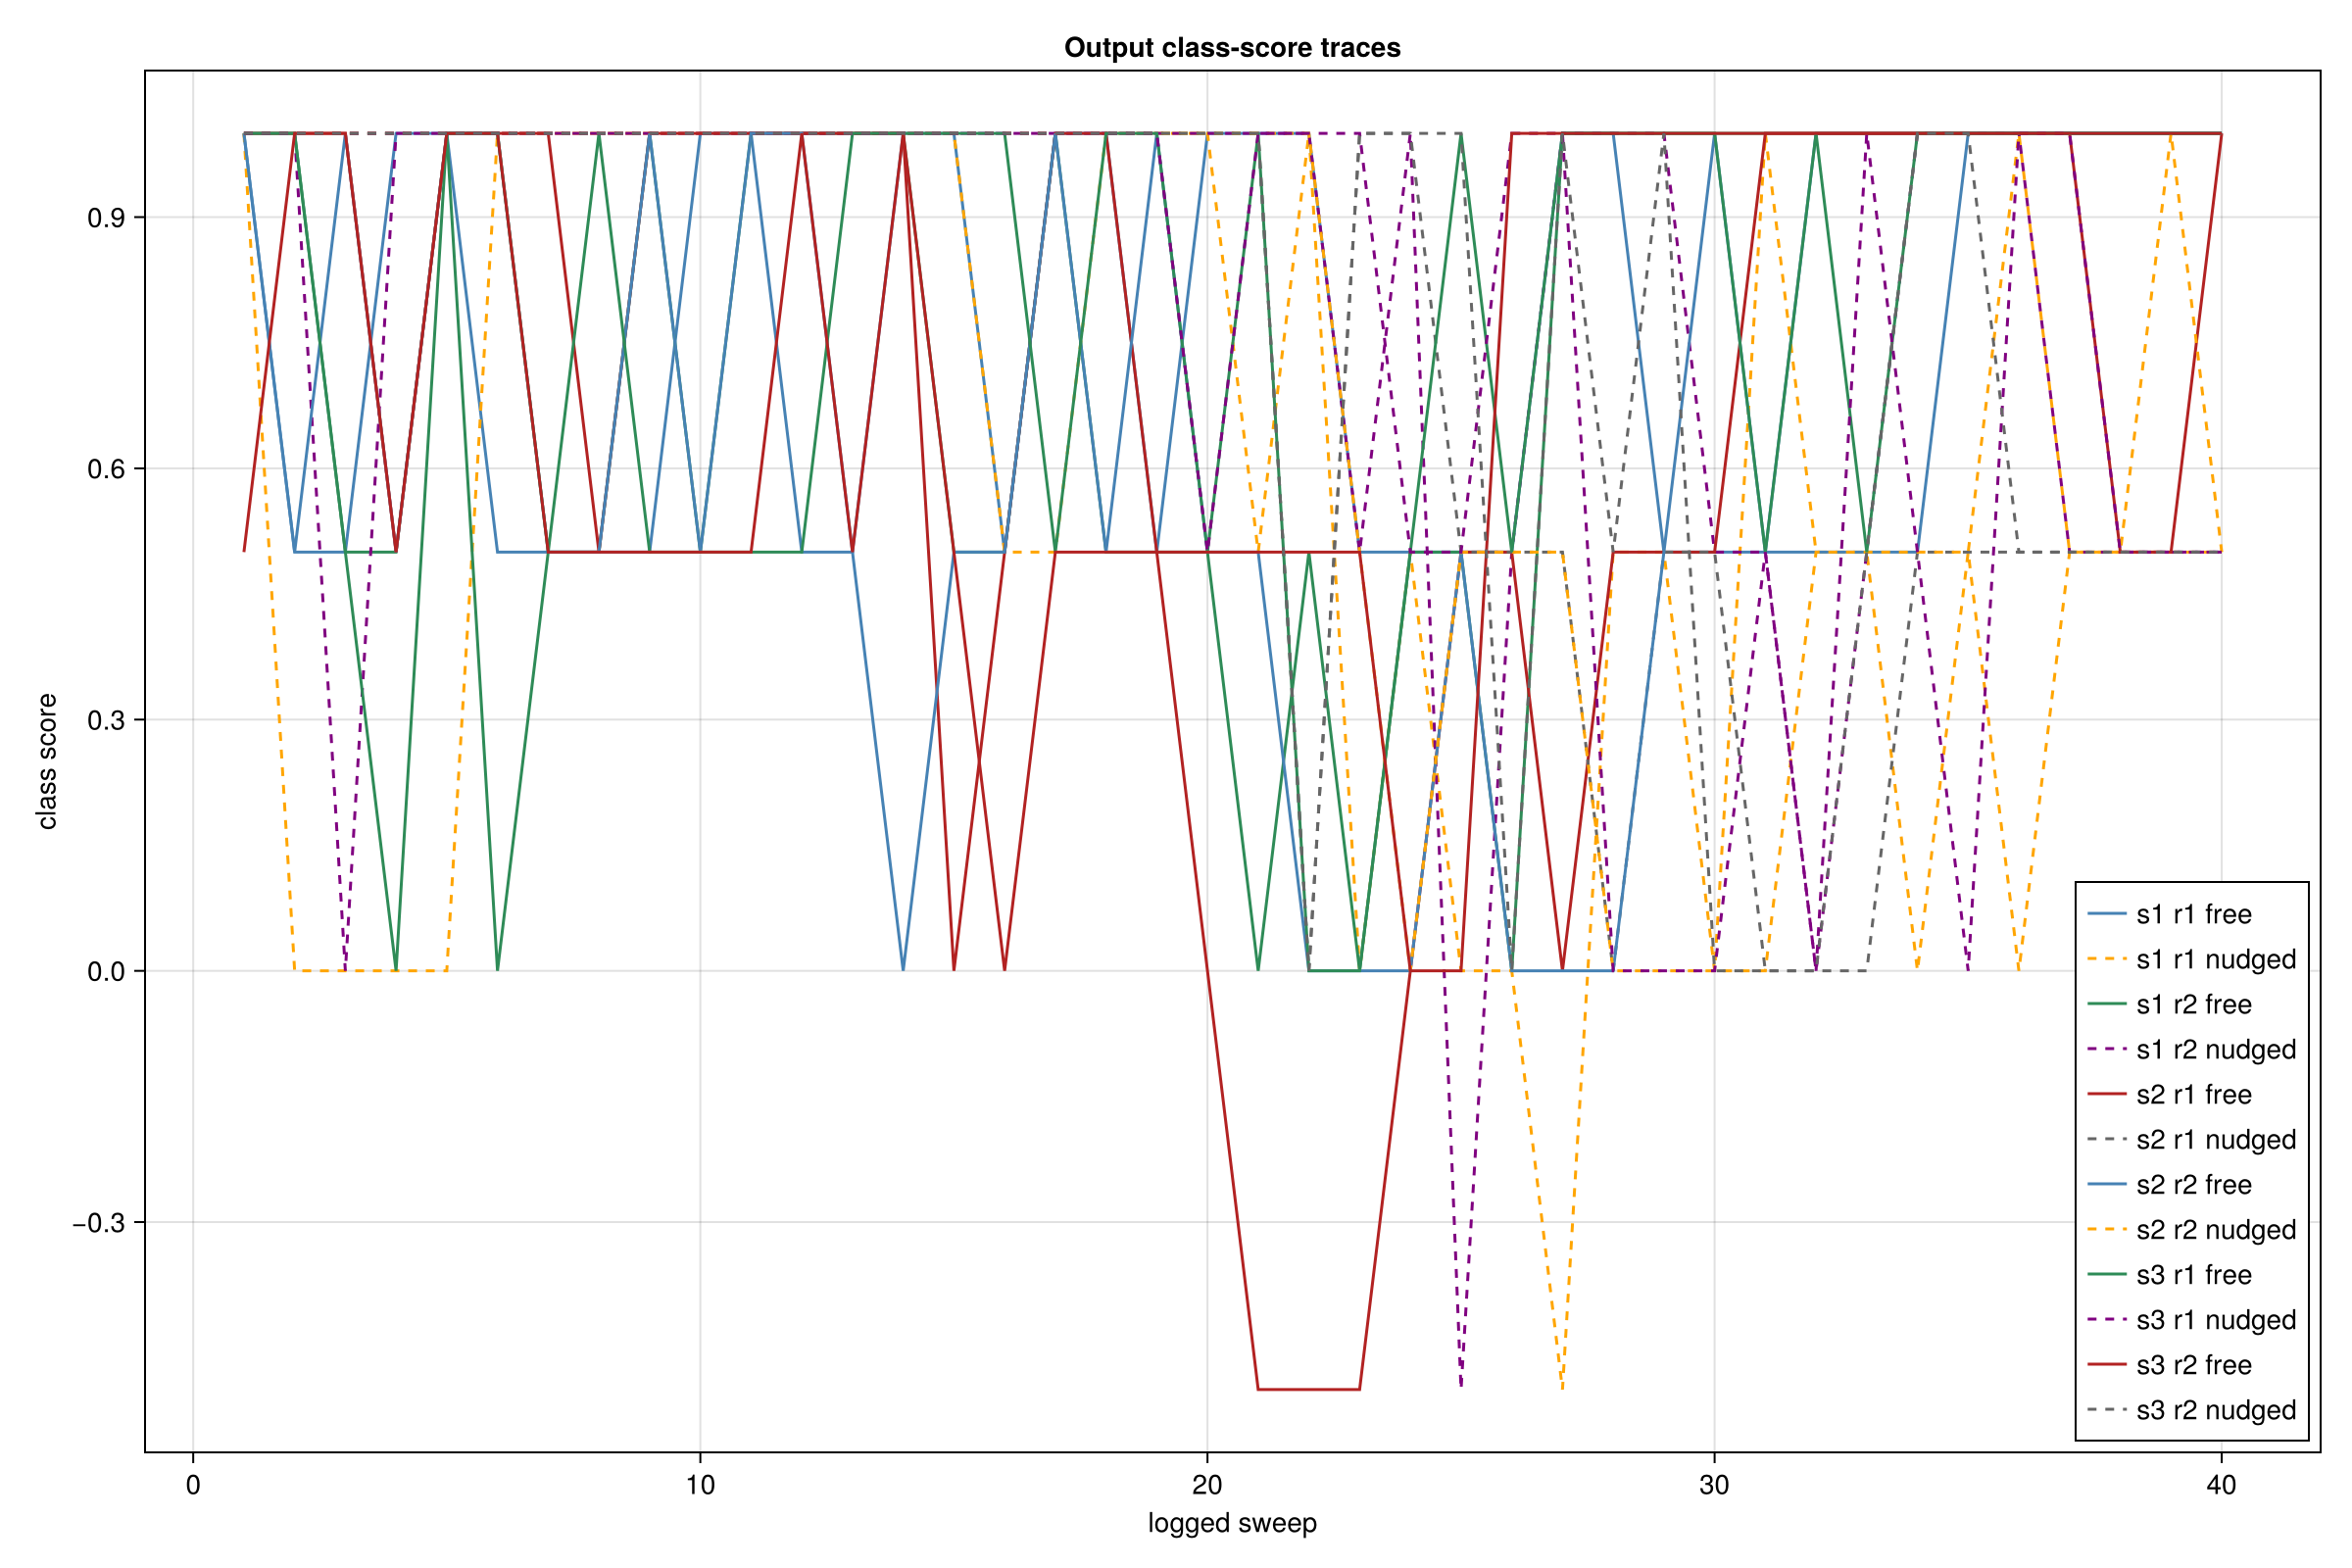

Recreate this plot in Julia.
include(joinpath(@__DIR__, "low_beta_diagnostic_common.jl"))

mutable struct MNISTOutputTraceStore{R}
    rows::R
end

MNISTOutputTraceStore() = MNISTOutputTraceStore(NamedTuple[])

"""
    MNISTOutputTraceLogger(store, output_idxs, output_replicas, sample_idx, repeat_idx, phase)

ProcessAlgorithm-style logger that records class scores from the current graph
state whenever it is scheduled by the diagnostic loop.
"""
struct MNISTOutputTraceLogger{Store,Idxs,Phase} <: StatefulAlgorithms.ProcessAlgorithm
    store::Store
    output_idxs::Idxs
    output_replicas::Int
    sample_idx::Int
    repeat_idx::Int
    phase::Phase
end

StatefulAlgorithms.init(::MNISTOutputTraceLogger, context) = (; sweep = 0)

function StatefulAlgorithms.step!(logger::MNISTOutputTraceLogger, context)
    sweep = context.sweep + 1
    output = @view II.state(context.model)[logger.output_idxs]
    scores = class_scores(output, logger.output_replicas)
    push!(
        logger.store.rows,
        (;
            sample_idx = logger.sample_idx,
            repeat_idx = logger.repeat_idx,
            phase = String(logger.phase),
            sweep,
            pred = argmax(scores) - 1,
            score0 = scores[1],
            score1 = scores[2],
            score2 = scores[3],
            score3 = scores[4],
            score4 = scores[5],
            score5 = scores[6],
            score6 = scores[7],
            score7 = scores[8],
            score8 = scores[9],
            score9 = scores[10],
        ),
    )
    return (; sweep)
end

Base.@kwdef struct LowBetaTraceConfig{S<:AbstractString}
    checkpoint::S = get(ENV, "ISING_MNIST_LOW_BETA_CHECKPOINT", LOW_BETA_DEFAULT_CHECKPOINT)
    outdir::S = get(ENV, "ISING_MNIST_LOW_BETA_OUTDIR", @__DIR__)
    samples::Vector{Int} = lowbeta_parse_ints(get(ENV, "ISING_MNIST_LOW_BETA_TRACE_SAMPLES", "1,2,3"))
    repeats::Int = parse(Int, get(ENV, "ISING_MNIST_LOW_BETA_TRACE_REPEATS", "2"))
    burnin_sweeps::Int = parse(Int, get(ENV, "ISING_MNIST_LOW_BETA_TRACE_BURNIN_SWEEPS", "80"))
    nudge_sweeps::Int = parse(Int, get(ENV, "ISING_MNIST_LOW_BETA_TRACE_NUDGE_SWEEPS", "80"))
    beta::PMNIST_FT = parse(PMNIST_FT, get(ENV, "ISING_MNIST_LOW_BETA_TRACE_BETA", "0.1"))
    log_every_sweeps::Int = parse(Int, get(ENV, "ISING_MNIST_LOW_BETA_TRACE_EVERY_SWEEPS", "1"))
    seed::Int = parse(Int, get(ENV, "ISING_MNIST_LOW_BETA_TRACE_SEED", "812377"))
end

"""Run manual Metropolis sweeps and call a ProcessAlgorithm trace logger."""
function lowbeta_run_logged_sweeps!(
    ctx::C,
    model::M,
    logger::L,
    logger_context,
    sweeps::I,
    log_every_sweeps::J,
    start_T::Real,
    stop_T::Real,
) where {C,M<:LocalMNISTModel,L<:MNISTOutputTraceLogger,I<:Integer,J<:Integer}
    nstates = length(II.sampling_indices(model.graph))
    log_interval = max(1, Int(log_every_sweeps))
    total_steps = max(1, Int(sweeps) * nstates)
    nsegments = min(64, total_steps)
    logged_sweeps = 0
    @inbounds for segment_idx in 1:nsegments
        progress = nsegments == 1 ? 1f0 : PMNIST_FT(segment_idx - 1) / PMNIST_FT(nsegments - 1)
        T = PMNIST_FT(start_T) * (PMNIST_FT(stop_T) / PMNIST_FT(start_T))^progress
        segment_ctx = (; ctx..., T)
        first_step = fld((segment_idx - 1) * total_steps, nsegments) + 1
        last_step = fld(segment_idx * total_steps, nsegments)
        for step_idx in first_step:last_step
            lowbeta_step_metropolis!(segment_ctx)
            current_sweep = fld(step_idx, nstates)
            if current_sweep > logged_sweeps && current_sweep % log_interval == 0
                logged_sweeps = current_sweep
                logger_context = merge(logger_context, StatefulAlgorithms.step!(logger, logger_context))
            end
        end
    end
    return (; ctx, logger_context)
end

"""Log free and low-beta nudged output trajectories for a few samples."""
function run_low_beta_output_trace_logger(; config::C = LowBetaTraceConfig()) where {C<:LowBetaTraceConfig}
    mkpath(config.outdir)
    diag_config = LowBetaDiagnosticConfig(checkpoint = config.checkpoint, outdir = config.outdir, per_class = 1)
    loaded = lowbeta_checkpoint_model(diag_config)
    model = loaded.model
    base_bias = loaded.base_bias
    sample_buffer = loaded.sample_buffer
    xtest, ytest = balanced_mnist(:test, 1, model.config)
    store = MNISTOutputTraceStore()
    rng = Random.MersenneTwister(config.seed)

    for sample_idx in config.samples
        sample_idx in axes(xtest, 2) || continue
        x = @view xtest[:, sample_idx]
        y = @view ytest[:, sample_idx]
        for repeat_idx in 1:config.repeats
            repeat_rng = Random.MersenneTwister(rand(rng, UInt))
            lowbeta_randomize_active!(model, repeat_rng)
            install_sample_bias!(model, x, base_bias, sample_buffer)
            ctx = lowbeta_metropolis_context(model, repeat_rng, model.config.hot_temp)
            free_logger = MNISTOutputTraceLogger(store, model.output_idxs, model.config.output_replicas, sample_idx, repeat_idx, :free)
            free_logger_ctx = merge((; model = model.graph), StatefulAlgorithms.init(free_logger, (; model = model.graph)))
            logged = lowbeta_run_logged_sweeps!(
                ctx,
                model,
                free_logger,
                free_logger_ctx,
                config.burnin_sweeps,
                config.log_every_sweeps,
                model.config.hot_temp,
                model.config.cold_temp,
            )

            free_state = copy(II.state(model.graph))
            II.state(model.graph) .= free_state
            install_sample_bias!(model, x, base_bias, sample_buffer, y, config.beta)
            nudged_ctx = lowbeta_metropolis_context(model, repeat_rng, model.config.cold_temp)
            nudged_logger = MNISTOutputTraceLogger(store, model.output_idxs, model.config.output_replicas, sample_idx, repeat_idx, :nudged)
            nudged_logger_ctx = merge((; model = model.graph), StatefulAlgorithms.init(nudged_logger, (; model = model.graph)))
            lowbeta_run_logged_sweeps!(
                nudged_ctx,
                model,
                nudged_logger,
                nudged_logger_ctx,
                config.nudge_sweeps,
                config.log_every_sweeps,
                model.config.cold_temp,
                model.config.reverse_temp,
            )
        end
        println("logged sample ", sample_idx)
        flush(stdout)
    end

    csv_path = joinpath(config.outdir, "low_beta_output_trace_logger.csv")
    png_path = joinpath(config.outdir, "low_beta_output_trace_logger.png")
    lowbeta_write_rows(csv_path, store.rows)
    plot_low_beta_output_traces(png_path, store.rows)
    println("wrote ", csv_path)
    println("wrote ", png_path)
    return (; rows = store.rows, csv_path, png_path)
end

"""Plot true class-score trajectories emitted by the trace logger."""
function plot_low_beta_output_traces(path::P, rows::R) where {P<:AbstractString,R<:AbstractVector}
    isempty(rows) && return nothing
    CM = ensure_cairomakie()
    fig = CM.Figure(size = (1200, 800))
    ax = CM.Axis(fig[1, 1], xlabel = "logged sweep", ylabel = "class score", title = "Output class-score traces")
    colors = [:steelblue, :orange, :seagreen, :purple, :firebrick, :gray40]
    groups = unique((row.sample_idx, row.repeat_idx, row.phase) for row in rows)
    for (group_idx, group) in enumerate(groups)
        sample_idx, repeat_idx, phase = group
        group_rows = [row for row in rows if row.sample_idx == sample_idx && row.repeat_idx == repeat_idx && row.phase == phase]
        xs = [row.sweep for row in group_rows]
        scores = [maximum((row.score0, row.score1, row.score2, row.score3, row.score4, row.score5, row.score6, row.score7, row.score8, row.score9)) for row in group_rows]
        CM.lines!(
            ax,
            xs,
            scores;
            color = colors[mod1(group_idx, length(colors))],
            linestyle = phase == "free" ? :solid : :dash,
            label = "s$(sample_idx) r$(repeat_idx) $(phase)",
        )
    end
    CM.axislegend(ax, position = :rb)
    CM.save(path, fig)
    return path
end

if abspath(PROGRAM_FILE) == @__FILE__
    run_low_beta_output_trace_logger()
end
